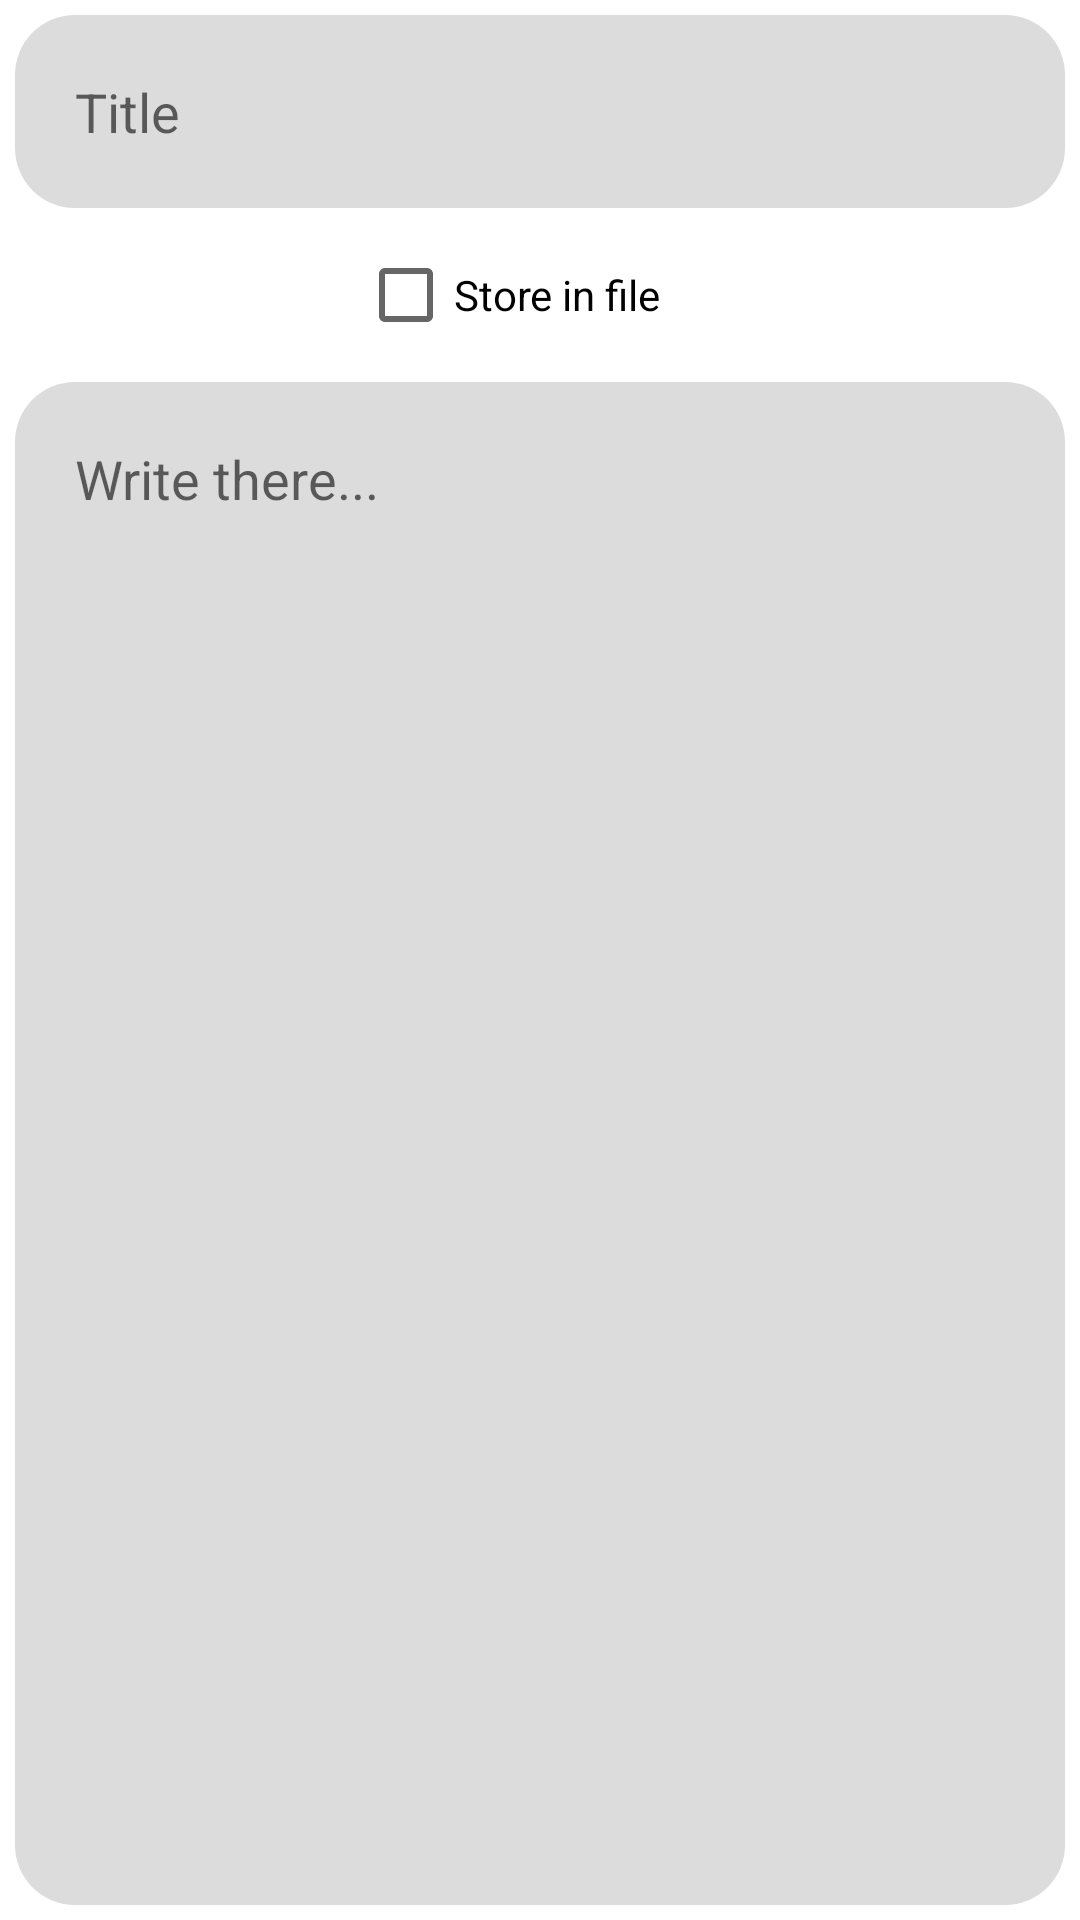

The Android layout XML behind this screen, and the referenced resources:
<!-- AndroidManifest.xml: application theme Theme.Notebook -->
<!-- res/layout/fragment_note.xml -->
<?xml version="1.0" encoding="utf-8"?>

<LinearLayout xmlns:android="http://schemas.android.com/apk/res/android"
    xmlns:tools="http://schemas.android.com/tools"
    android:layout_width="match_parent"
    android:layout_height="match_parent"
    tools:context=".NoteFragment"
    android:orientation="vertical">

    <EditText
        android:id="@+id/note_name"
        android:inputType="text"
        android:gravity="left"
        android:hint="@string/node_title_hint"
        android:layout_width="match_parent"
        android:layout_height="wrap_content"
        android:background="@drawable/background_note_element"
        android:padding="20dp"
        android:layout_margin="5dp"
        />

    <LinearLayout
        android:layout_width="match_parent"
        android:layout_height="wrap_content"
        android:orientation="horizontal"
        android:gravity="center_horizontal">

        <CheckBox
            android:id="@+id/note_in_file"
            android:layout_width="wrap_content"
            android:layout_height="wrap_content"
            android:text="@string/note_file"
            android:layout_marginRight="20dp"/>

        <TextView
            android:id="@+id/note_date_chars"
            android:layout_width="wrap_content"
            android:layout_height="wrap_content"
            android:textColor="@color/note_text_gray"
            tools:text="02.02.2023 | 10 characters"/>

    </LinearLayout>

    <EditText
        android:id="@+id/note_info"
        android:layout_width="match_parent"
        android:layout_height="match_parent"
        android:gravity="top|left"
        android:hint="@string/node_write_your_info_hint"
        android:scrollbars="vertical"
        android:background="@drawable/background_note_element"
        android:padding="20dp"
        android:layout_margin="5dp"/>

</LinearLayout>
<!-- resources referenced by this layout -->
<resources>
  <color name="note_text_gray">#919191</color>
  <!-- drawable background_note_element (drawable) -->
  <?xml version="1.0" encoding="utf-8"?>
  
  <shape xmlns:android="http://schemas.android.com/apk/res/android">
      <corners
          android:radius="20dp"/>
      <solid android:color="@color/little_gray"/>
  </shape>
  <string name="node_title_hint">Title</string>
  <string name="node_write_your_info_hint">Write there...</string>
  <string name="note_file">Store in file</string>
  <style name="Theme.Notebook" parent="Theme.MaterialComponents.DayNight.DarkActionBar">
          
          <item name="colorPrimary">@color/purple_500</item>
          <item name="colorPrimaryVariant">@color/purple_700</item>
          <item name="colorOnPrimary">@color/white</item>
          
          <item name="colorSecondary">@color/teal_200</item>
          <item name="colorSecondaryVariant">@color/teal_700</item>
          <item name="colorOnSecondary">@color/black</item>
          
          <item name="android:statusBarColor">?attr/colorPrimaryVariant</item>
          
      </style>
  <color name="little_gray">#DCDCDC</color>
  <color name="purple_500">#FF6200EE</color>
  <color name="purple_700">#FF3700B3</color>
  <color name="white">#FFFFFFFF</color>
  <color name="teal_200">#FF03DAC5</color>
  <color name="teal_700">#FF018786</color>
  <color name="black">#FF000000</color>
</resources>
